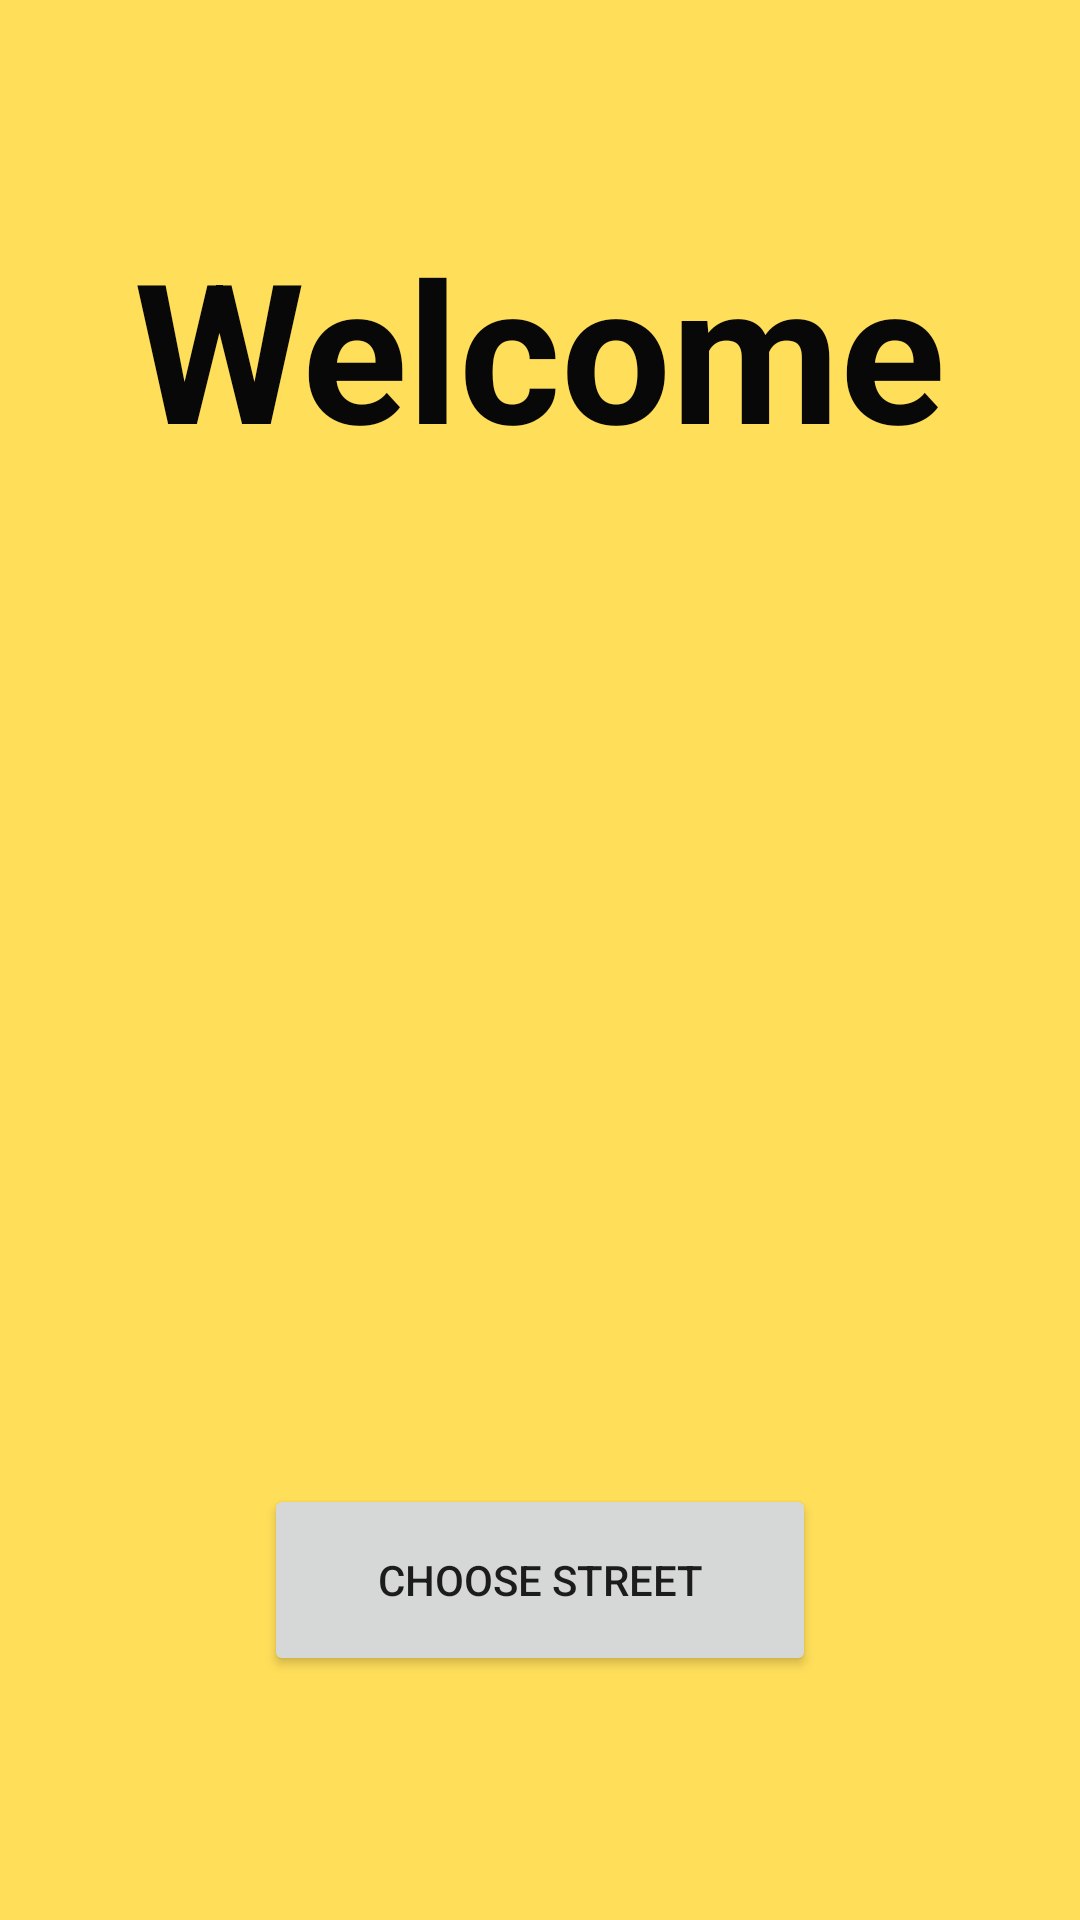

Write the Android layout XML for this screen, with the resource values it uses.
<!-- AndroidManifest.xml: application theme Theme.FoodHB2 -->
<!-- res/layout/activity_main2.xml -->
<?xml version="1.0" encoding="utf-8"?>
<androidx.constraintlayout.widget.ConstraintLayout xmlns:android="http://schemas.android.com/apk/res/android"
    xmlns:app="http://schemas.android.com/apk/res-auto"
    xmlns:tools="http://schemas.android.com/tools"
    android:layout_width="match_parent"
    android:layout_height="match_parent"
    android:background="#ffde59"
    tools:context=".MainActivity2">

    <TextView
        android:id="@+id/textView3"
        android:layout_width="wrap_content"
        android:layout_height="wrap_content"
        android:text="Welcome"
        android:textColor="#080808"
        android:textSize="65sp"
        android:textStyle="bold"
        app:layout_constraintBottom_toBottomOf="parent"
        app:layout_constraintEnd_toEndOf="parent"
        app:layout_constraintStart_toStartOf="parent"
        app:layout_constraintTop_toTopOf="parent"
        app:layout_constraintVertical_bias="0.131" />

    <ImageView
        android:id="@+id/imageView2"
        android:layout_width="394dp"
        android:layout_height="322dp"
        app:layout_constraintBottom_toBottomOf="parent"
        app:layout_constraintEnd_toEndOf="parent"
        app:layout_constraintHorizontal_bias="0.47"
        app:layout_constraintStart_toStartOf="parent"
        app:layout_constraintTop_toTopOf="parent"
        app:layout_constraintVertical_bias="0.498"
        tools:srcCompat="@tools:sample/avatars" />

    <Button
        android:id="@+id/button2"
        android:layout_width="184dp"
        android:layout_height="64dp"
        android:text="Choose Street"
        app:layout_constraintBottom_toBottomOf="parent"
        app:layout_constraintEnd_toEndOf="parent"
        app:layout_constraintStart_toStartOf="parent"
        app:layout_constraintTop_toTopOf="parent"
        app:layout_constraintVertical_bias="0.859" />

</androidx.constraintlayout.widget.ConstraintLayout>
<!-- resources referenced by this layout -->
<resources>
  <style name="Theme.FoodHB2" parent="Theme.MaterialComponents.DayNight.DarkActionBar">
          
          <item name="colorPrimary">@color/purple_500</item>
          <item name="colorPrimaryVariant">@color/purple_700</item>
          <item name="colorOnPrimary">@color/white</item>
          
          <item name="colorSecondary">@color/teal_200</item>
          <item name="colorSecondaryVariant">@color/teal_700</item>
          <item name="colorOnSecondary">@color/black</item>
          
          <item name="android:statusBarColor" tools:targetApi="l">?attr/colorPrimaryVariant</item>
          
      </style>
  <!-- not gathered from this repository: default colours our renderer supplied (Android Studio template values) -->
  <color name="purple_500">#FF6200EE</color>
  <color name="purple_700">#FF3700B3</color>
  <color name="teal_200">#FF03DAC5</color>
  <color name="teal_700">#FF018786</color>
  <color name="black">#FF000000</color>
  <color name="white">#FFFFFFFF</color>
</resources>
